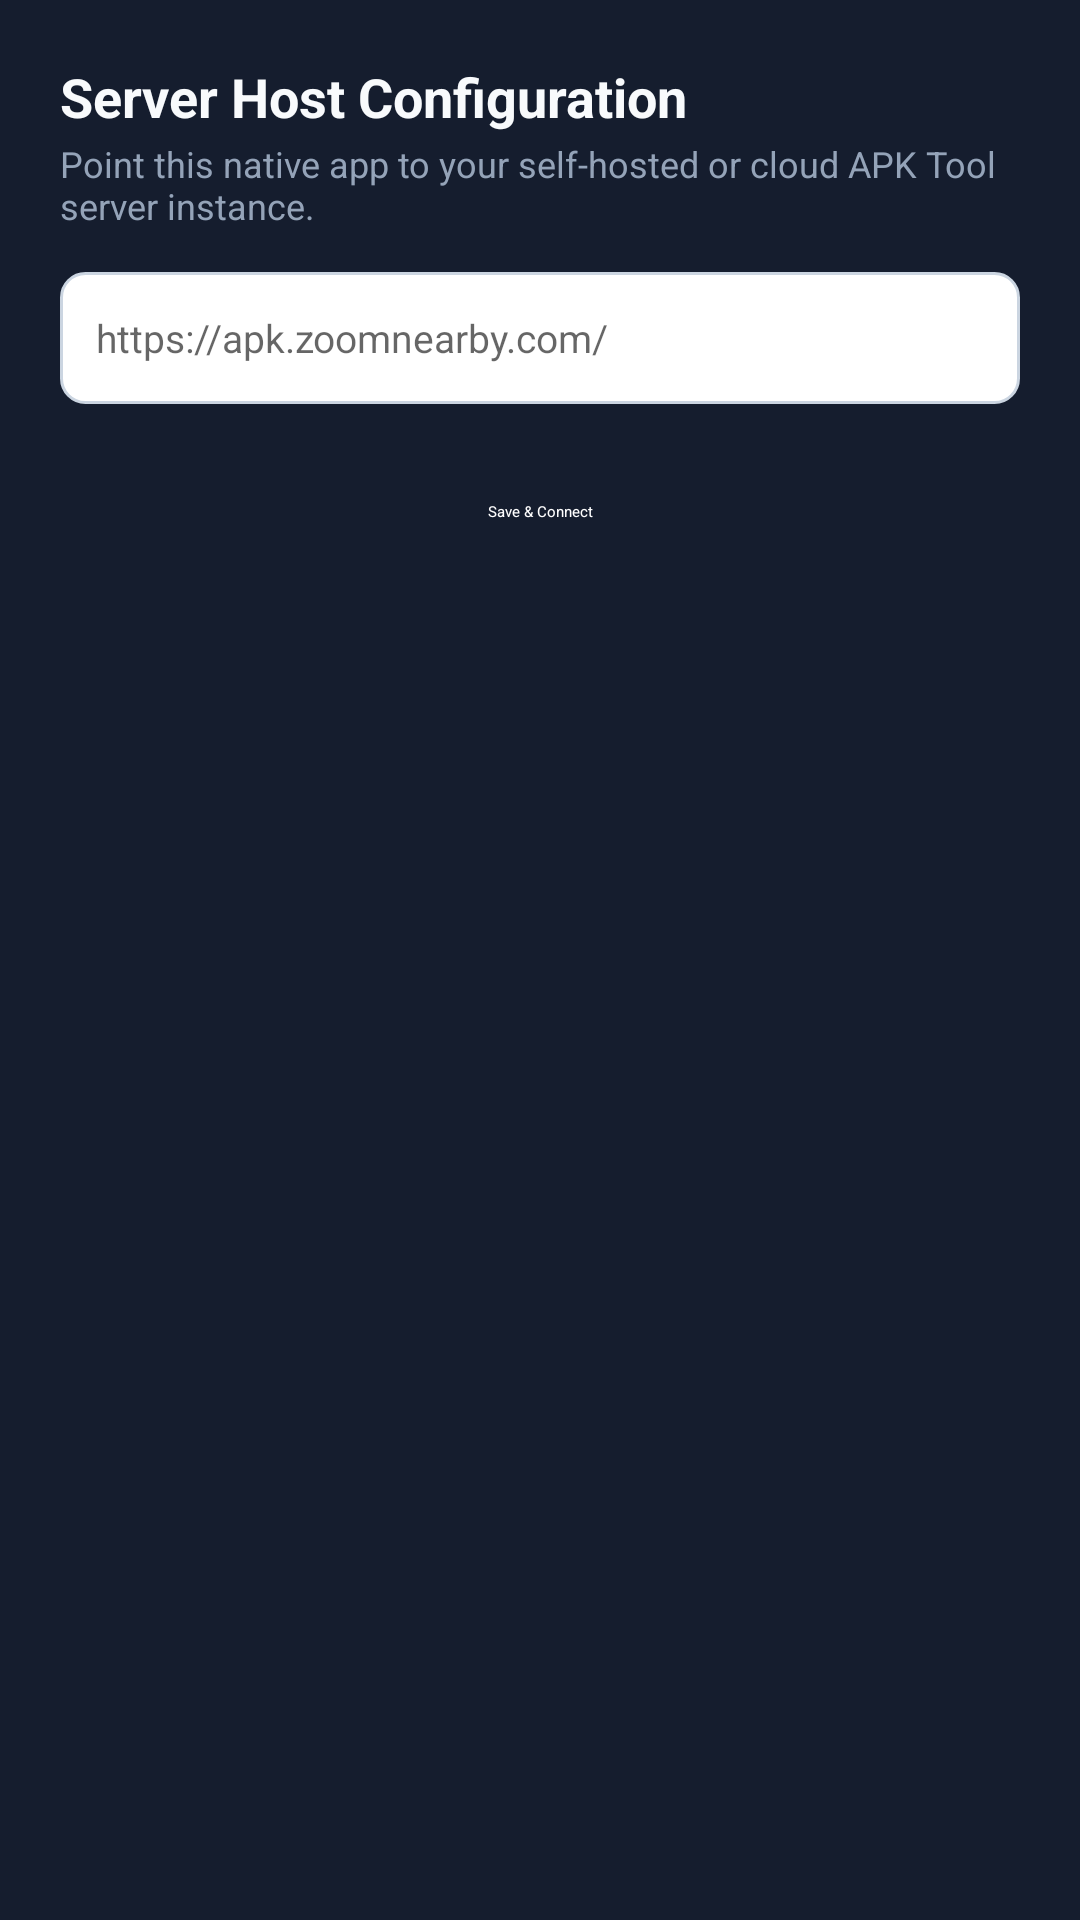

Reconstruct the res/layout file that produces this screen, plus the resources it refers to.
<!-- AndroidManifest.xml: application theme Theme.AppCompat.DayNight.DarkActionBar -->
<!-- res/layout/dialog_server_url.xml -->
<?xml version="1.0" encoding="utf-8"?>
<LinearLayout xmlns:android="http://schemas.android.com/apk/res/android"
    xmlns:app="http://schemas.android.com/apk/res-auto"
    android:layout_width="match_parent"
    android:layout_height="wrap_content"
    android:orientation="vertical"
    android:padding="20dp"
    android:background="@color/bg_card">

    <TextView
        android:layout_width="wrap_content"
        android:layout_height="wrap_content"
        android:text="Server Host Configuration"
        android:textColor="@color/text_primary"
        android:textSize="18sp"
        android:textStyle="bold" />

    <TextView
        android:layout_width="wrap_content"
        android:layout_height="wrap_content"
        android:text="Point this native app to your self-hosted or cloud APK Tool server instance."
        android:textColor="@color/text_muted"
        android:textSize="12sp"
        android:layout_marginTop="2dp"
        android:layout_marginBottom="14dp" />

    <EditText
        android:id="@+id/editServerUrlInput"
        android:layout_width="match_parent"
        android:layout_height="44dp"
        android:background="@drawable/bg_input_field"
        android:hint="https://apk.zoomnearby.com/"
        android:inputType="textUri"
        android:textSize="13sp"
        android:paddingHorizontal="12dp"
        android:layout_marginBottom="14dp" />

    <Button
        android:id="@+id/btnSaveServerUrl"
        style="@style/Widget.MaterialComponents.Button.UnelevatedButton"
        android:layout_width="match_parent"
        android:layout_height="44dp"
        android:text="Save &amp; Connect"
        android:backgroundTint="@color/primary"
        android:textColor="#FFFFFF"
        app:cornerRadius="10dp" />
</LinearLayout>
<!-- resources referenced by this layout -->
<resources>
  <color name="bg_card">#151D2E</color>
  <color name="primary">#6366F1</color>
  <color name="text_muted">#94A3B8</color>
  <color name="text_primary">#F8FAFC</color>
  <!-- drawable bg_input_field (drawable) -->
  <?xml version="1.0" encoding="utf-8"?>
  <shape xmlns:android="http://schemas.android.com/apk/res/android"
      android:shape="rectangle">
      <solid android:color="#FFFFFF" />
      <corners android:radius="8dp" />
      <stroke android:width="1dp" android:color="#CBD5E1" />
  </shape>
</resources>
